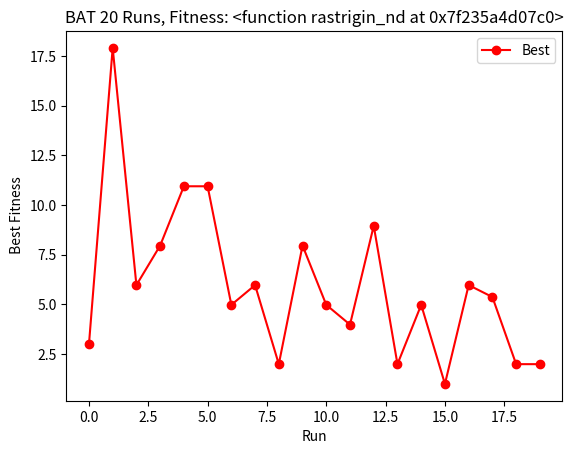

The matplotlib source for this figure:
""" 
Bat Algorithm:  adapted from  Xin-She Yang in 'Nature-Inspired Metaheuristics Algorithms'
bat_ec.py
"""

__author__ = 'Ernesto Costa'
__date__ = 'May 2014'

from random import random, uniform, gauss
from operator import itemgetter
from math import exp,cos,pi
from copy import deepcopy
import matplotlib.pyplot as plt

def bat(numb_bats, numb_gener, frequency, loudness_0, alpha, pulse_rate_0, gamma, domain, fitness):
    """
    loudness: initial value
    frequencies = [f_min, f_max]: typical values [0, 2]
    domain = [..., [inf,sup],...]
    fitness = function whose optimum we are looking for
    """
    dim = len(domain)
    # initialize bat population: positions (x_i)  and velocities (v_i), ....
    pulse_rate = [pulse_rate_0 for j in range(numb_bats)]
    loudness = [loudness_0 for i in range(numb_bats)]    
    velocity = [ [0] * dim for j in range(numb_bats)]
    cromos = [ [uniform(domain[j][0], domain[j][1]) for j in range(dim)] for k in range(numb_bats)]
    pop = [ [cromo, fitness(cromo)] for cromo in cromos]
    # best so far
    best = best_individual(pop)
    for index in range(numb_gener):
        # for each bat
        for i in range(numb_bats):
            # generate new solutions (f, v, x)
            beta = random()
            freq = frequency[0] + (frequency[1] - frequency[0]) * beta
            velocity[i] = [ velocity[i][j] + (pop[i][0][j] - best[0][j]) * freq for j in range(dim)]
            x = [pop[i][0][j] + velocity[i][j] for j in range(dim)] 
            if random() > pulse_rate[i]:
                print('variant of best...')
                # construct a local variant of the best by a random walk
                x =  [ best[0][j] + 0.01 * gauss(0,1) for j in range(dim)]
            # evaluate new  solution 
            x = [x, fitness(x)]
            if (random() < loudness[i]) and (x[1] < pop[i][1]):
                print('accept...')
                # accept new solution
                pop[i] = x
                # increase r_i and decrease A_i
                pulse_rate[i] = update_pulse_rate(index, pulse_rate_0)
                loudness[i] = update_loudness(loudness,i)                
                # update best
                if pop[i][1] < best[1]:
                    best = pop[i]
        # mostra best
        show(index,best)
    return best


def run(numb_runs, numb_bats, numb_gener, frequency, loudness,alpha, pulse_rate, gamma, domain, fitness):
    best_ate = []
    for r in range(numb_runs):
        best_ate.append(bat(numb_bats, numb_gener, frequency, loudness, alpha, pulse_rate, gamma, domain, fitness)[1])   
    # Show
    plt.ylabel(' Best Fitness')
    plt.xlabel('Run')
    my_title = 'BAT %d Runs, Fitness: %s' % (numb_runs, fitness)
    plt.title(my_title)
    #plt.axis= [0,numb_runs,0,bests[0]]
    plt.plot(best_ate,'r-o',label="Best")
    #p2 = plt.plot(average_bests,'g-s',label="Average")
    plt.legend(loc='upper right')
    plt.show()    


def best_individual(population):
    aux = deepcopy(population)
    aux.sort(key=itemgetter(1))
    return aux[0]

def show(gener, best):
    print('Generation: %d \nCromo: %s\nFitness: %10.8f\n' % (gener,best[0], best[1]))


def update_loudness(a, bat,alpha=0.98):
    """ alpha in [0,1]"""
    return alpha * a[bat]

def update_pulse_rate(t,r_0 = 0.2,gamma=0.05):
    """ r_0 and gamma in [0,1]"""
    return r_0 * (1 - exp(-gamma*t))


# --------------- Functions -------------------

def rastrigin_nd(indiv):
    """ Rastrigin. Domínio [(-5.12,5.12),(-5.12,5.12),(-5.12,5.12)]."""
    n = len(indiv)
    # keep values inside the domain
    domain = [[-5.12,5.12] for i in range(n)]
    new_indiv = clamping(indiv,domain)
    f = n * 10.0 + sum([(x**2 - 10.0 * cos(2*pi*x)) for x in new_indiv])
    return f 	

def clamping(indiv, domain):
    """keep individual's values inside the domain."""
    new_indiv = [verify(indiv[i],domain[i]) for i in range(len(indiv))]
    return new_indiv

def verify(value,domain_value):
    if value < domain_value[0]:
        return domain_value[0]
    elif value > domain_value[1]:
        return domain_value[1]
    else:
        return value
    
    
if __name__ == '__main__':
    # parameters for the  algorithm
    numb_bats = 25
    numb_gener = 350
    frequency = [0,2]
    loudness = 0.5
    alpha = 0.99
    pulse_rate = 0.1
    gamma = 0.05
    # problem
    dim = 3
    domain = [(-5.12, 5.12) for i in range(dim)]
    fitness = rastrigin_nd
    # do it
    #best = bat(numb_bats, numb_gener, frequency, loudness, alpha, pulse_rate, gamma, domain, fitness)
    #print('Best at the end: ')
    #show(numb_gener,best)
    
    # runs
    numb_runs = 20
    run(numb_runs,numb_bats, numb_gener, frequency, loudness, alpha, pulse_rate,gamma, domain, fitness)

   

            
            
                